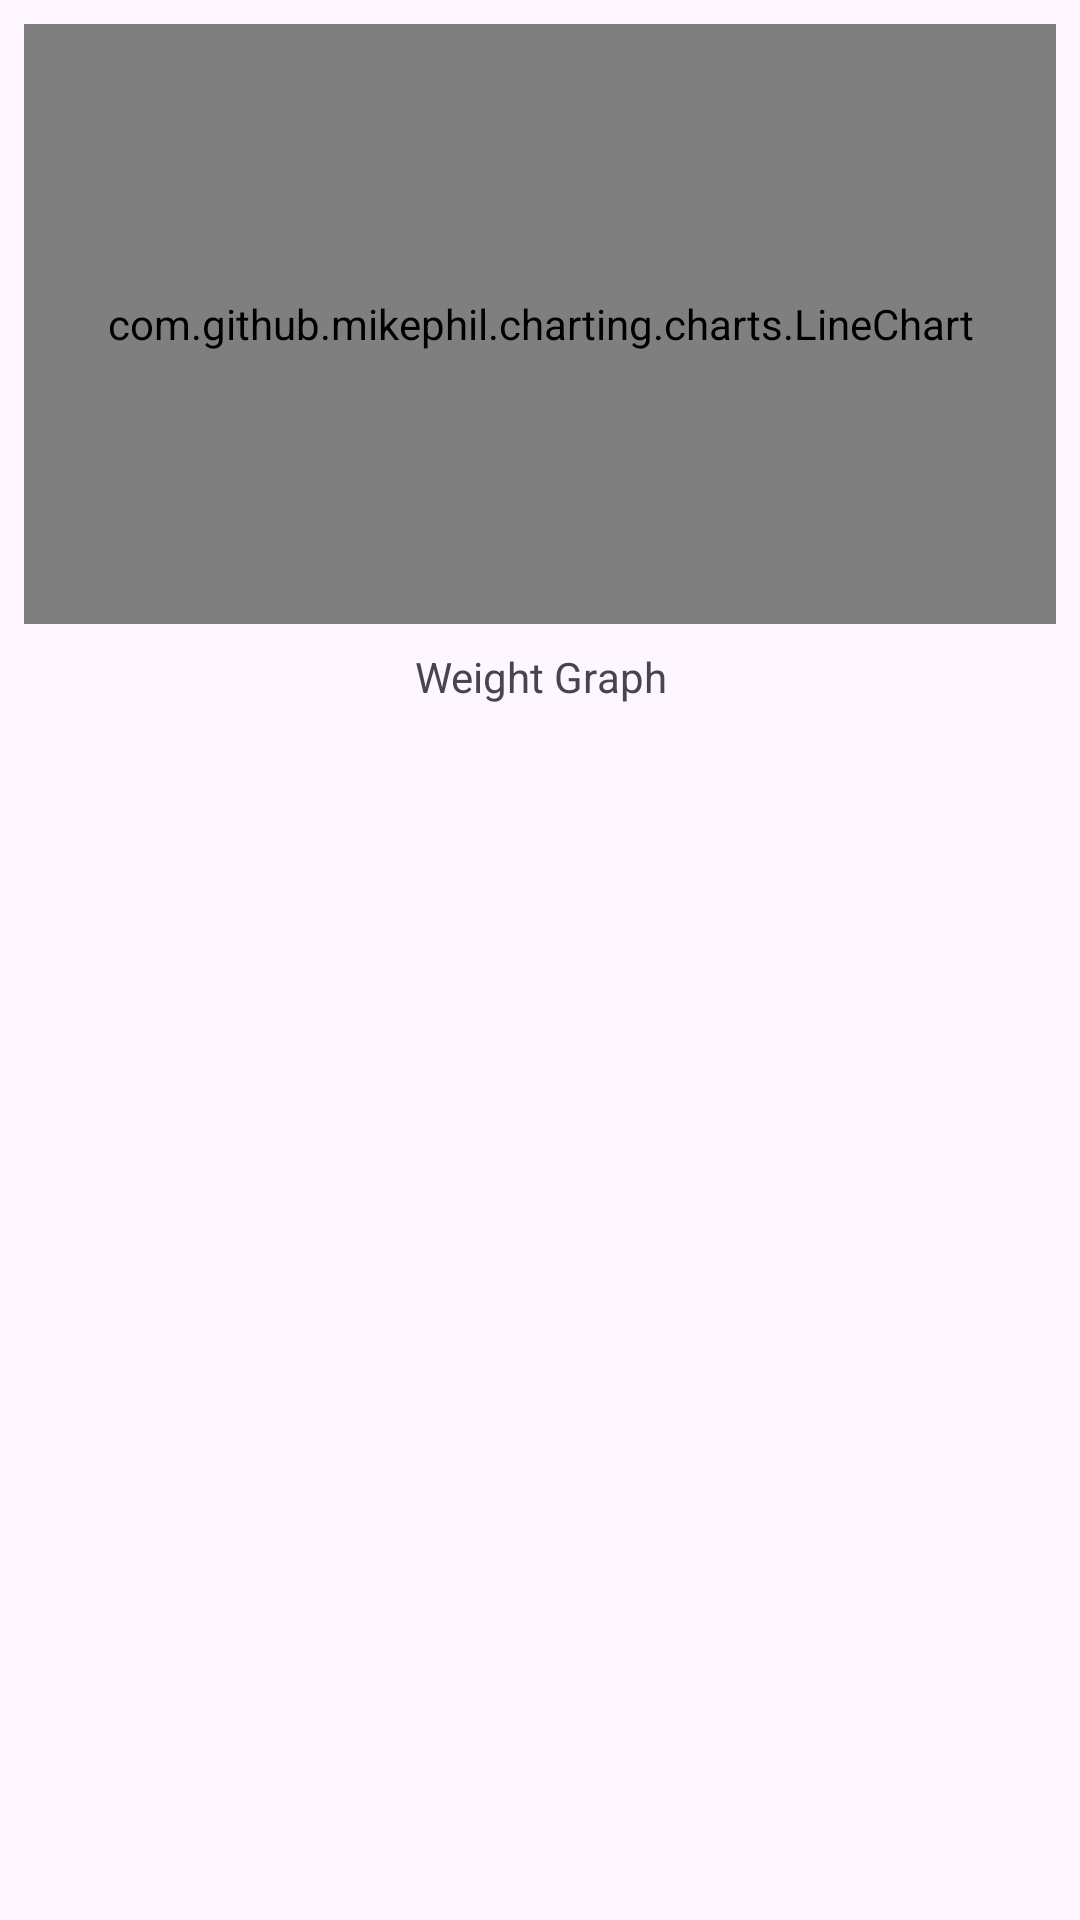

Produce the Android XML layout that renders to this screen, including the resource entries it uses.
<!-- AndroidManifest.xml: application theme Theme.RedesignTest -->
<!-- res/layout/analysis_activity_weight_graph.xml -->
<?xml version="1.0" encoding="utf-8"?>
<LinearLayout xmlns:android="http://schemas.android.com/apk/res/android"
    android:layout_width="match_parent"
    android:orientation="vertical"
    android:layout_marginTop="@dimen/space_s"
    android:layout_height="match_parent">

    <com.github.mikephil.charting.charts.LineChart
        android:layout_margin="@dimen/space_s"
        android:layout_width="match_parent"
        android:id="@+id/LC_ANALYSIS_WEIGHT_GRAPH"
        android:layout_height="200dp"/>
    <TextView
        android:layout_width="match_parent"
        android:text="Weight Graph"
        android:gravity="center"

        android:layout_height="wrap_content"/>
</LinearLayout>
<!-- resources referenced by this layout -->
<resources>
  <dimen name="space_s">8dp</dimen>
  <style name="Theme.RedesignTest" parent="Base.Theme.RedesignTest" />
  <style name="Base.Theme.RedesignTest" parent="Theme.Material3.DayNight.NoActionBar">
          
          
      </style>
</resources>
